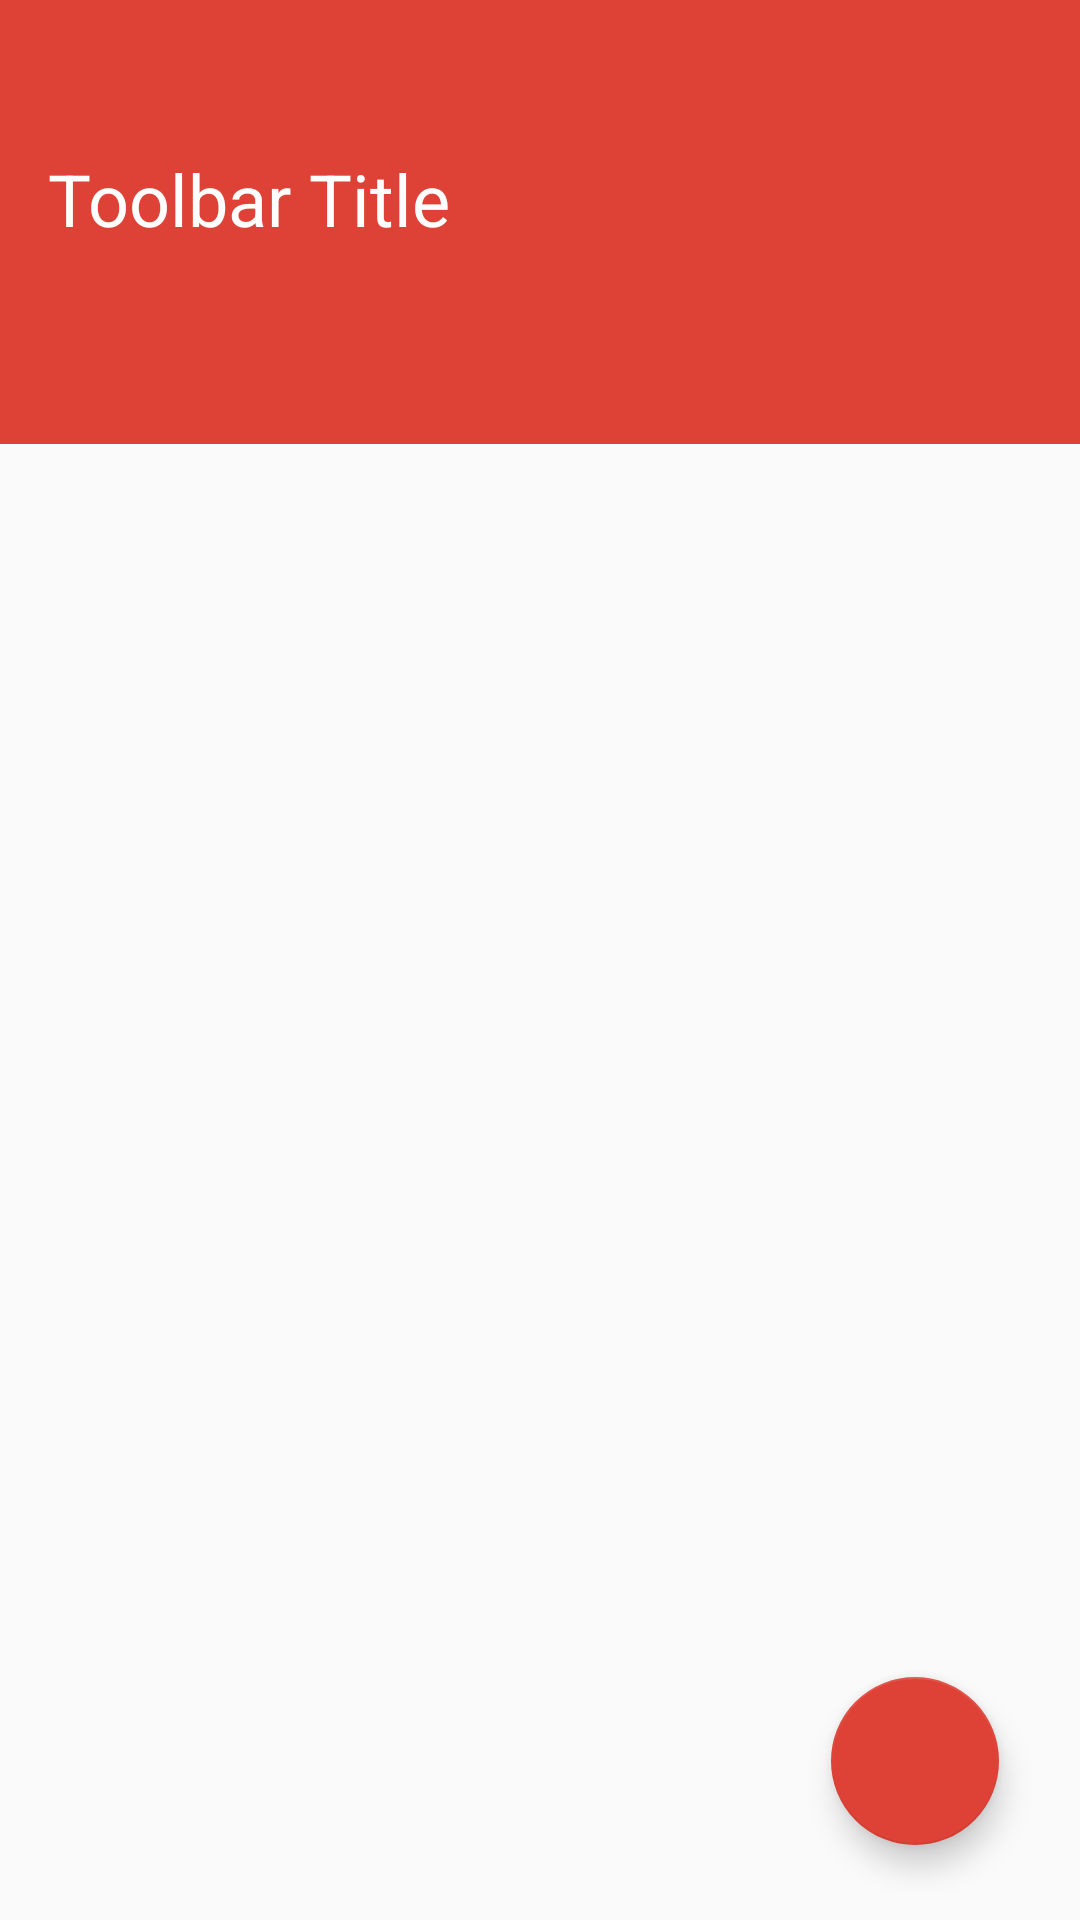

This screen was rendered from an Android layout file. Write that file and the resources it references.
<!-- AndroidManifest.xml: activity theme AppTheme.NoActionBar -->
<!-- res/layout/activity_docket_details.xml -->
<?xml version="1.0" encoding="utf-8"?>
<RelativeLayout xmlns:android="http://schemas.android.com/apk/res/android"
    xmlns:app="http://schemas.android.com/apk/res-auto"
    xmlns:tools="http://schemas.android.com/tools"
    android:layout_width="match_parent"
    android:layout_height="match_parent"
    tools:context="github.com.myapplication.activity.details.DocketDetailsActivity">

    <android.support.design.widget.AppBarLayout
        android:layout_width="match_parent"
        android:id="@+id/app_bar_details_docket"
        android:layout_height="wrap_content"
        android:theme="@style/AppTheme.AppBarOverlay">

        <android.support.v7.widget.Toolbar
            android:id="@+id/toolbar"
            android:layout_width="match_parent"
            android:layout_height="100dp"
            android:background="?attr/colorPrimary"
            app:popupTheme="@style/AppTheme.PopupOverlay">
            <TextView
                android:layout_width="wrap_content"
                android:layout_height="wrap_content"
                android:text="Toolbar Title"
                android:textColor="@color/colorWhite"
                android:textSize="@dimen/text_size_24px"
                android:layout_marginTop="50dp"
                android:id="@+id/toolbar_title" />
        </android.support.v7.widget.Toolbar>

        <android.support.design.widget.TabLayout
            android:id="@+id/tabs"
            android:layout_width="match_parent"
            android:layout_height="wrap_content"
            app:tabMode="fixed"
            app:tabGravity="fill"/>

    </android.support.design.widget.AppBarLayout>

    <android.support.v4.view.ViewPager
        android:layout_below="@id/app_bar_details_docket"
        android:id="@+id/viewpager"
        android:layout_width="match_parent"
        android:layout_height="match_parent"
        app:layout_behavior="@string/appbar_scrolling_view_behavior"  />

    <android.support.design.widget.FloatingActionButton
        android:id="@+id/fab_add_product_in_list"
        android:layout_width="wrap_content"
        android:layout_height="wrap_content"
        android:layout_alignParentBottom="true"
        android:layout_alignParentEnd="true"
        android:layout_gravity="bottom|end"
        android:layout_marginBottom="25dp"
        android:layout_marginEnd="27dp"
        android:src="@drawable/ic_fab_add"
        app:backgroundTint="@color/colorPrimary" />

</RelativeLayout>
<!-- resources referenced by this layout -->
<resources>
  <color name="colorPrimary">#DE4236</color>
  <color name="colorWhite">#FFFFFF</color>
  <dimen name="text_size_24px">24sp</dimen>
  <style name="AppTheme.AppBarOverlay" parent="ThemeOverlay.AppCompat.Dark.ActionBar" />
  <style name="AppTheme.PopupOverlay" parent="ThemeOverlay.AppCompat.Dark" />
  <style name="AppTheme.NoActionBar">
          <item name="windowActionBar">false</item>
          <item name="windowNoTitle">true</item>
      </style>
</resources>
